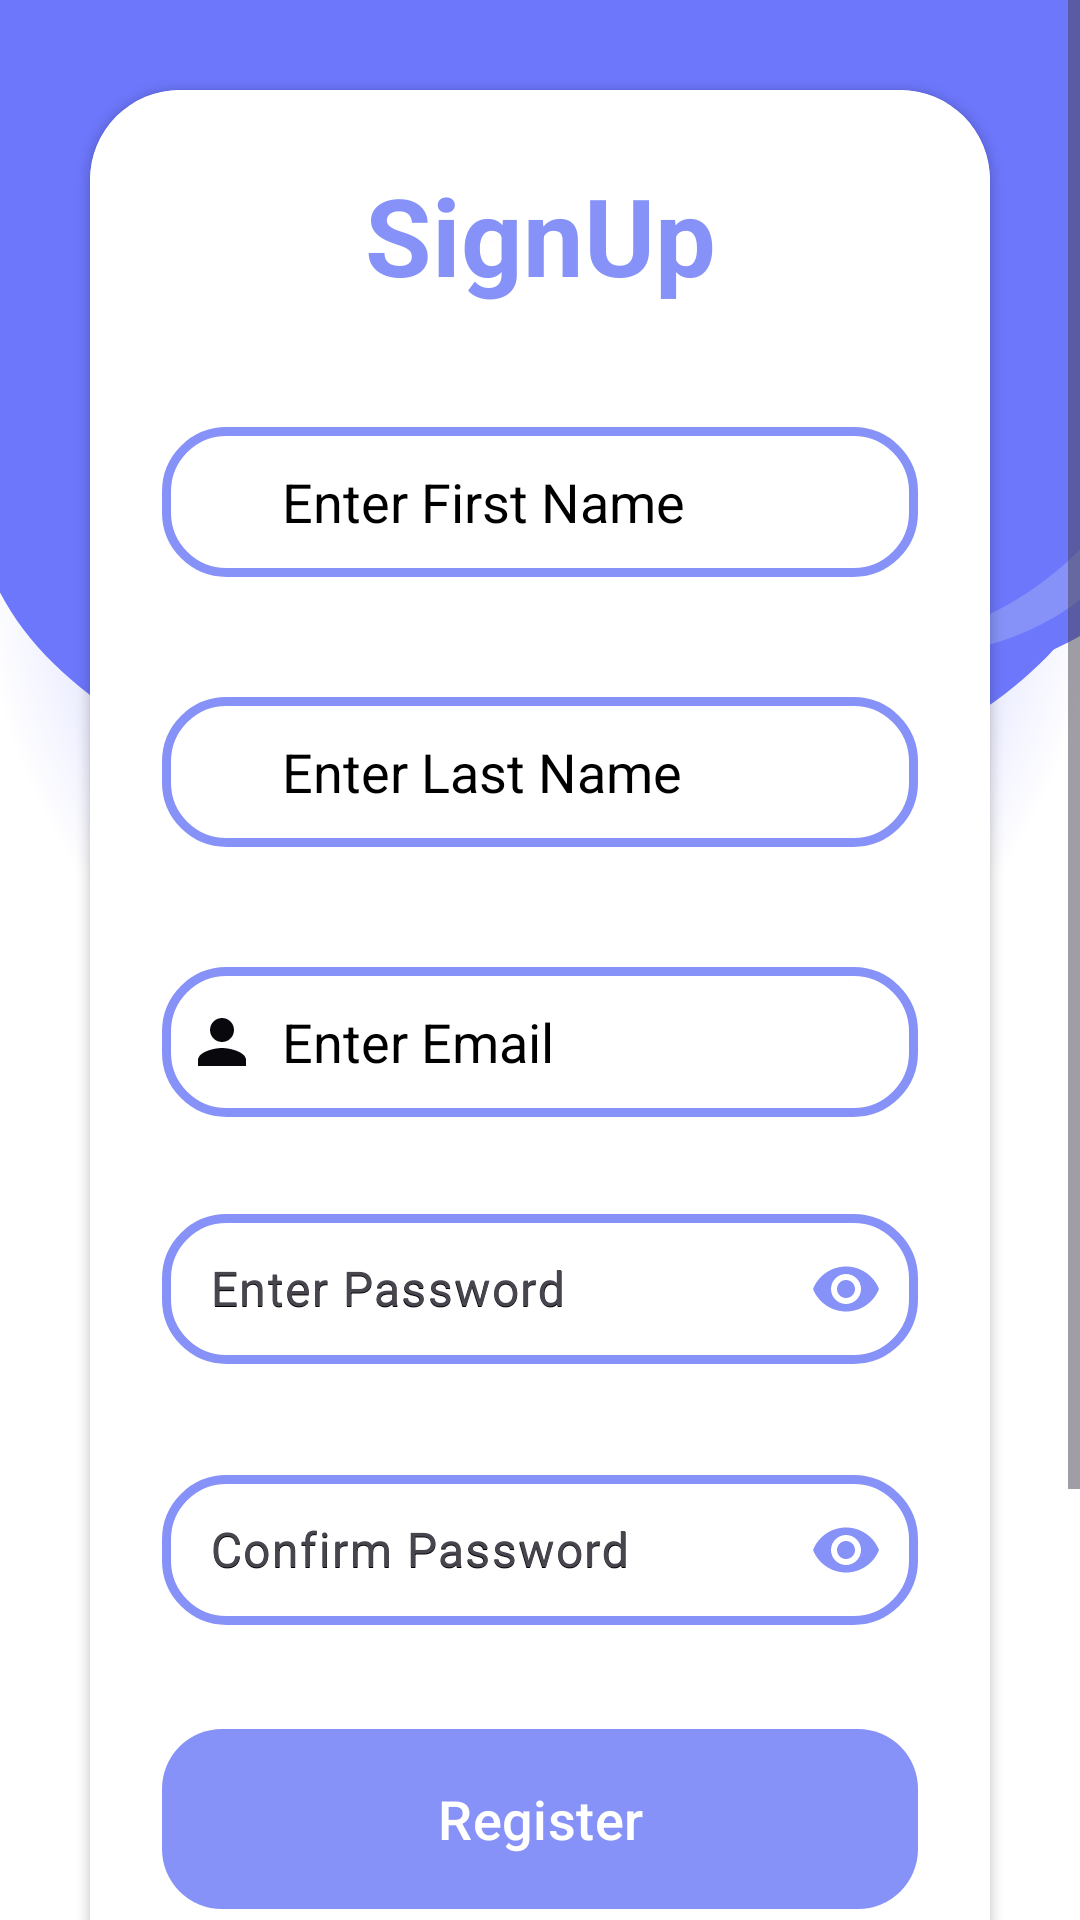

Here is an Android app screen rendered from its layout file. Give the layout XML and the strings, colors and styles it references.
<!-- AndroidManifest.xml: application theme Theme.QuizApp -->
<!-- res/layout/activity_registration_form.xml -->
<?xml version="1.0" encoding="utf-8"?>
<ScrollView
    xmlns:android="http://schemas.android.com/apk/res/android"
    xmlns:app="http://schemas.android.com/apk/res-auto"
    xmlns:tools="http://schemas.android.com/tools"
    android:layout_width="match_parent"
    android:layout_height="match_parent"
    android:background="@drawable/loginbkg_1"
    tools:context=".LoginPage">

    <LinearLayout
        android:id="@+id/main"
        android:layout_width="match_parent"
        android:layout_height="match_parent"
        android:orientation="vertical">

        <androidx.cardview.widget.CardView
            android:layout_width="match_parent"
            android:layout_height="wrap_content"
            android:layout_margin="30dp"
            app:cardCornerRadius="30dp"
            android:elevation="20dp"
            android:background="@drawable/custom_edittext">
            <LinearLayout
                android:layout_width="match_parent"
                android:layout_height="wrap_content"
                android:orientation="vertical"
                android:layout_gravity="center"
                android:background="@color/white"
                android:padding="24dp">
                <ProgressBar
                    android:id="@+id/progressBar"
                    android:layout_width="match_parent"
                    android:layout_height="wrap_content"
                    android:max="100"
                    android:visibility="gone"
                    android:layout_gravity="top"
                    />
                <TextView
                    android:layout_width="match_parent"
                    android:layout_height="wrap_content"
                    android:text="SignUp"
                    android:id="@+id/loginText"
                    android:textSize="36sp"
                    android:textAlignment="center"
                    android:textStyle="bold"
                    android:textColor="@color/purple"/>

                <EditText
                    android:id="@+id/firstName"
                    android:layout_width="match_parent"
                    android:layout_height="50dp"
                    android:background="@drawable/custom_edittext"
                    android:paddingLeft="40dp"
                    android:hint="@string/enter_first_name"
                    android:textColorHint="@color/black"
                    android:textColor="@color/black"
                    android:textColorHighlight="@color/cardview_dark_background"
                    android:layout_marginTop="40dp"
                    />

                <EditText
                    android:id="@+id/lastName"
                    android:layout_width="match_parent"
                    android:layout_height="50dp"
                    android:background="@drawable/custom_edittext"
                    android:drawablePadding="8dp"
                    android:paddingLeft="40dp"
                    android:hint="@string/enter_last_name"
                    android:textColorHint="@color/black"
                    android:textColor="@color/black"
                    android:textColorHighlight="@color/cardview_dark_background"
                    android:layout_marginTop="40dp"
                    />
                <EditText
                    android:id="@+id/email"
                    android:layout_width="match_parent"
                    android:layout_height="50dp"
                    android:background="@drawable/custom_edittext"
                    android:drawableStart="@drawable/baseline_person_24"
                    android:drawablePadding="8dp"
                    android:padding="8dp"
                    android:hint="@string/enter_email"
                    android:textColorHint="@color/black"
                    android:textColor="@color/black"
                    android:textColorHighlight="@color/cardview_dark_background"
                    android:layout_marginTop="40dp"
                    />


                <com.google.android.material.textfield.TextInputLayout
                    android:layout_width="match_parent"
                    android:layout_height="60dp"
                    android:layout_marginTop="27dp"
                    android:hint="@string/enter_password_one"
                    app:hintEnabled="true"
                    app:passwordToggleEnabled="true"
                    app:passwordToggleTint="@color/purple">

                    <com.google.android.material.textfield.TextInputEditText
                        android:id="@+id/passwordOne"
                        android:layout_width="match_parent"
                        android:layout_height="50dp"
                        android:background="@drawable/custom_edittext"
                        android:drawableStart="@drawable/baseline_lock_24"
                        android:drawablePadding="8dp"
                        android:hint="@string/enter_password_one"
                        android:inputType="textPassword"
                        android:padding="8dp"
                        android:textColor="@color/black"
                        android:textColorHighlight="@color/cardview_dark_background"

                        android:textColorHint="@color/black" />
                </com.google.android.material.textfield.TextInputLayout>

                <com.google.android.material.textfield.TextInputLayout
                    android:layout_width="match_parent"
                    android:layout_height="60dp"
                    android:layout_marginTop="27dp"
                    app:passwordToggleEnabled="true"
                    app:passwordToggleTint="@color/purple"
                    app:hintEnabled="true"
                    android:hint="@string/enter_password_two"
                    >

                    <com.google.android.material.textfield.TextInputEditText
                        android:id="@+id/passwordTwo"
                        android:layout_width="match_parent"
                        android:layout_height="50dp"
                        android:background="@drawable/custom_edittext"
                        android:drawableStart="@drawable/baseline_lock_24"
                        android:drawablePadding="8dp"
                        android:padding="8dp"
                        android:hint="@string/enter_password_two"
                        android:textColorHint="@color/black"
                        android:textColor="@color/black"
                        android:textColorHighlight="@color/cardview_dark_background"

                        android:inputType="textPassword"
                        />
                </com.google.android.material.textfield.TextInputLayout>
                <Button
                    android:id="@+id/registerBtn"
                    android:layout_width="match_parent"
                    android:layout_height="60dp"
                    android:text="@string/registerButton"
                    android:textSize="18sp"
                    android:layout_marginTop="30dp"
                    android:backgroundTint="@color/purple"
                    android:background="@drawable/corner_radius_20dp"
                    />

                <com.google.android.gms.common.SignInButton
                    android:id="@+id/googleLogin"
                    android:layout_width="match_parent"
                    android:layout_height="60dp"
                    android:layout_gravity="center"
                    android:layout_marginTop="20dp"
                    />
            </LinearLayout>
        </androidx.cardview.widget.CardView>
        <TextView
            android:layout_width="wrap_content"
            android:layout_height="wrap_content"
            android:padding="8dp"
            android:text="@string/login_now"
            android:textSize="14sp"
            android:textAlignment="center"
            android:id="@+id/loginNow"
            android:textColor="@color/purple"
            android:layout_marginBottom="20dp"
            android:fontFamily="sans-serif"
            android:clickable="true"
            android:layout_gravity="center_horizontal"
            />
    </LinearLayout>
</ScrollView>
<!-- resources referenced by this layout -->
<resources>
  <color name="black">#FF000000</color>
  <color name="purple">#8692f7</color>
  <color name="white">#FFFFFFFF</color>
  <!-- drawable baseline_person_24 (drawable) -->
  <vector xmlns:android="http://schemas.android.com/apk/res/android" android:height="24dp" android:tint="#08080D" android:viewportHeight="24" android:viewportWidth="24" android:width="24dp">
        
      <path android:fillColor="@android:color/white" android:pathData="M12,12c2.21,0 4,-1.79 4,-4s-1.79,-4 -4,-4 -4,1.79 -4,4 1.79,4 4,4zM12,14c-2.67,0 -8,1.34 -8,4v2h16v-2c0,-2.66 -5.33,-4 -8,-4z"/>
      
  </vector>
  <!-- drawable corner_radius_20dp (drawable) -->
  <?xml version="1.0" encoding="utf-8"?>
  <shape android:shape="rectangle" xmlns:android="http://schemas.android.com/apk/res/android">
      <corners
          android:radius="20dp"
          
          />
  </shape>
  <!-- drawable custom_edittext (drawable) -->
  <shape android:shape="rectangle"
      xmlns:android="http://schemas.android.com/apk/res/android"
      >
      <stroke
          android:width="3dp"
          android:color="@color/purple"
          />
      <corners
          android:radius="20dp"/>
  </shape>
  <!-- drawable loginbkg_1: png bitmap (drawable, 132690 bytes) -->
  <string name="enter_email">Enter Email</string>
  <string name="enter_first_name">Enter First Name</string>
  <string name="enter_last_name">Enter Last Name</string>
  <string name="enter_password_one">Enter Password</string>
  <string name="enter_password_two">Confirm Password</string>
  <string name="login_now">Already have account? Login</string>
  <string name="registerButton">Register</string>
  <style name="Theme.QuizApp" parent="Base.Theme.QuizApp" />
  <style name="Base.Theme.QuizApp" parent="Theme.Material3.DayNight.NoActionBar">
          <item name="colorPrimary">@color/purple</item>
          <item name="colorPrimaryVariant">@color/purple</item>
          
          
      </style>
</resources>
